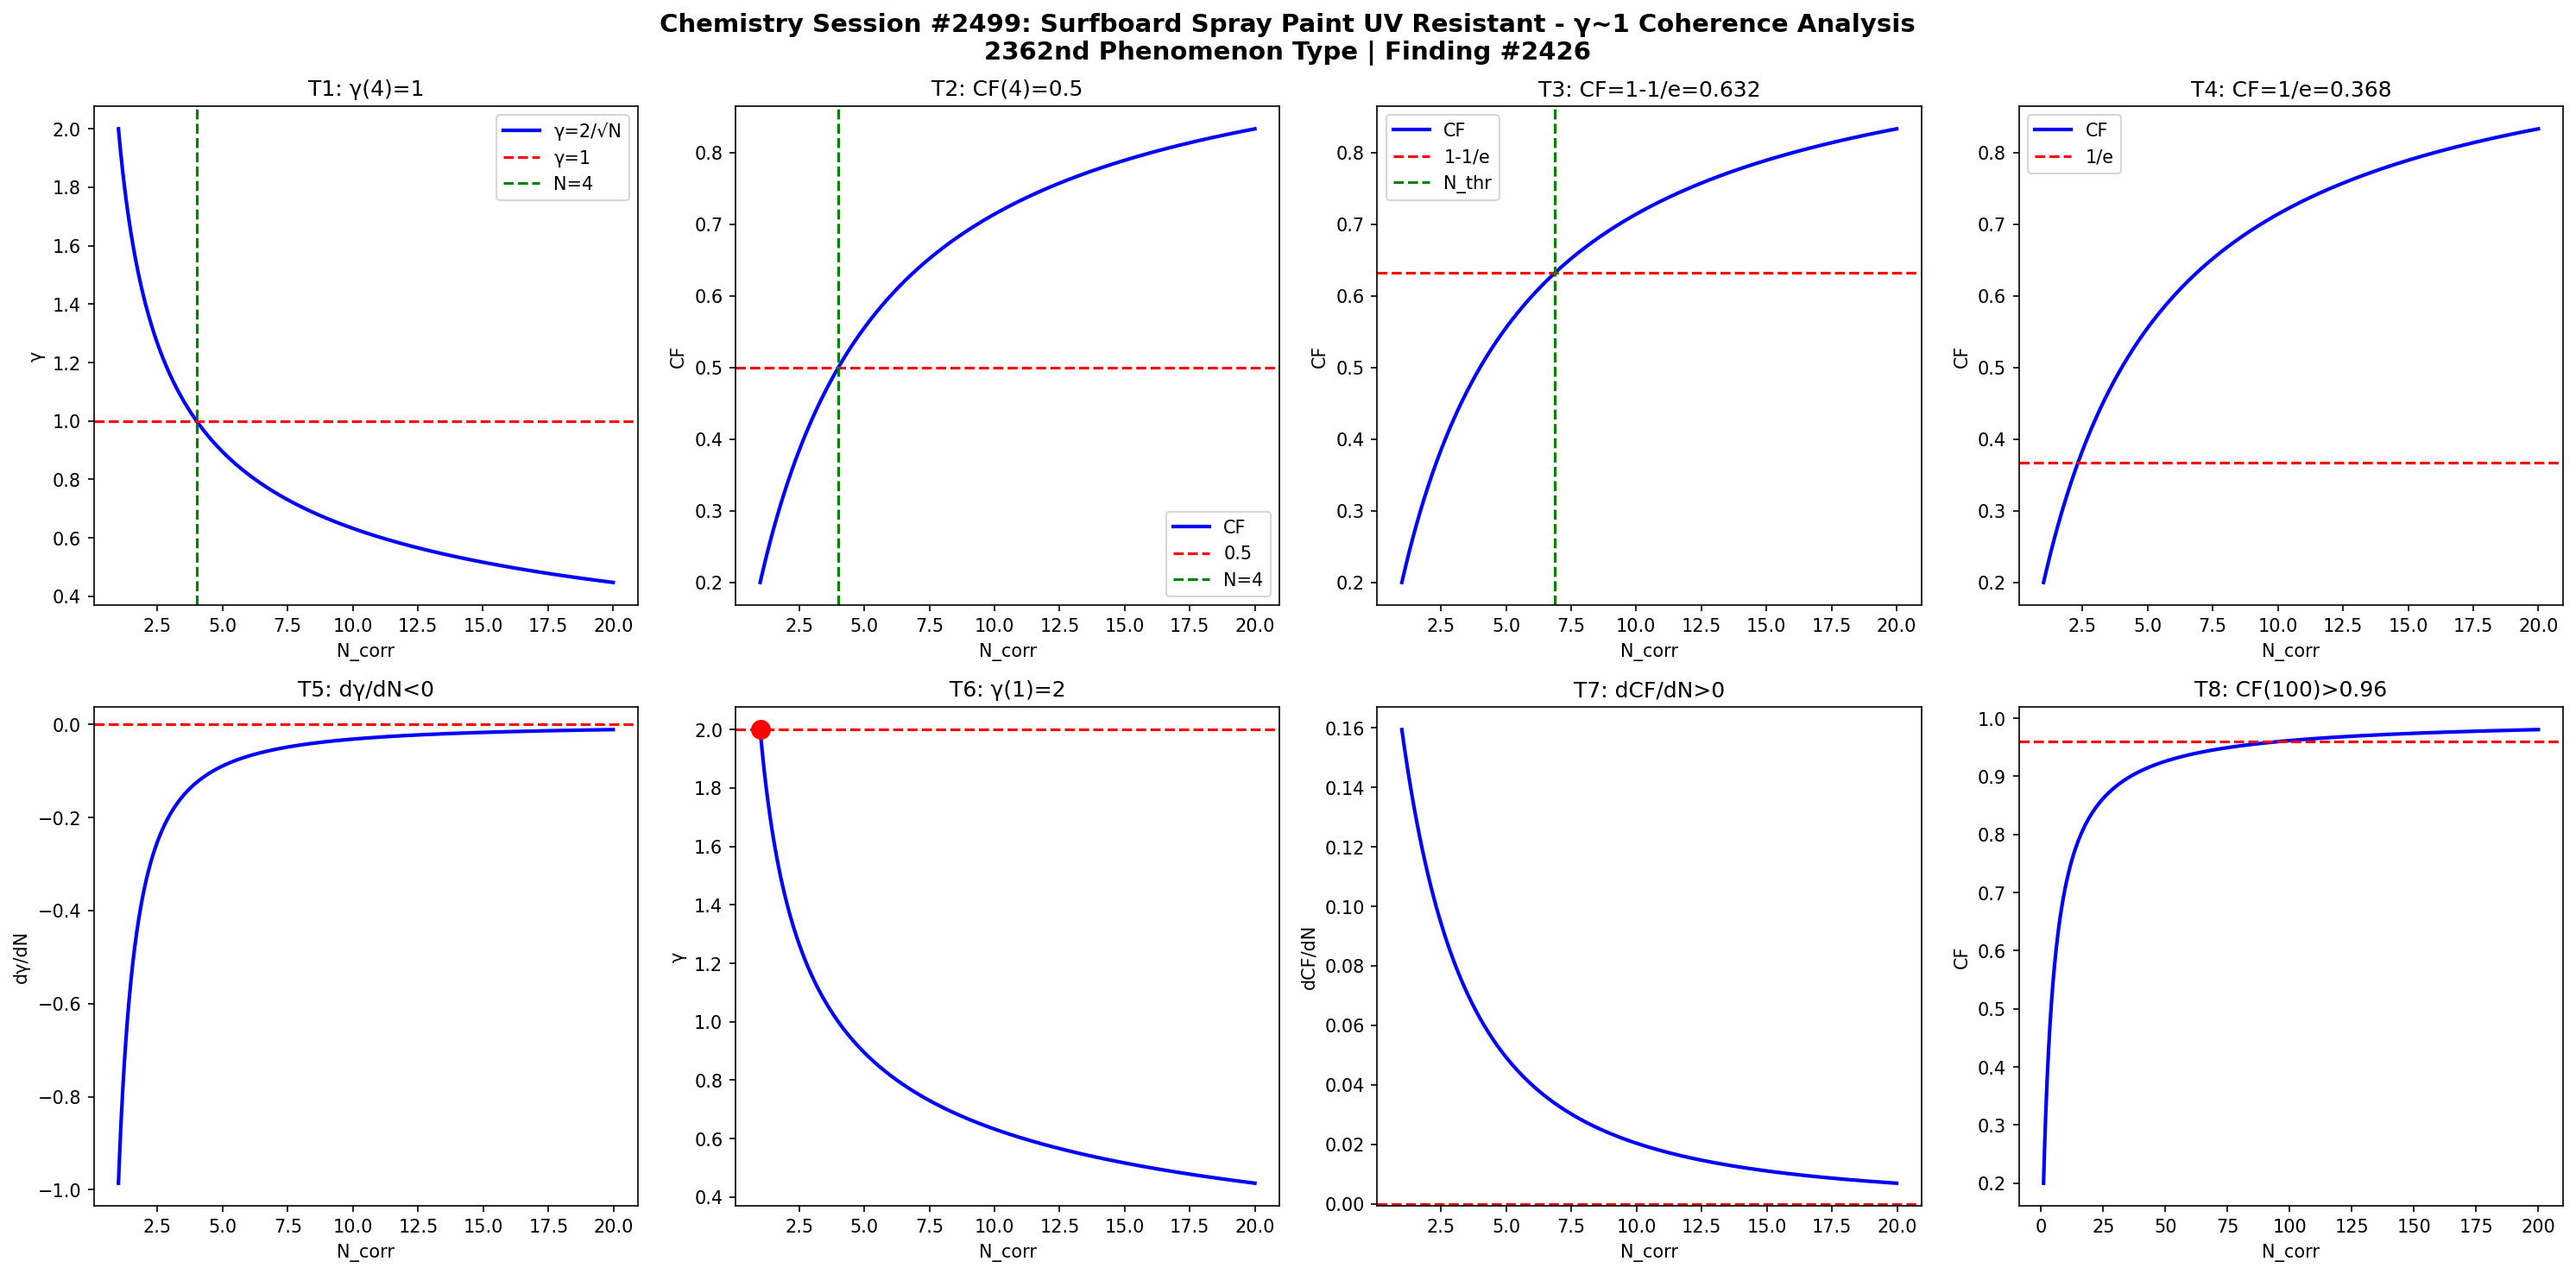

Here is the Python script that generated this plot:
import numpy as np
import matplotlib
matplotlib.use('Agg')
import matplotlib.pyplot as plt

def gamma(N): return 2.0/np.sqrt(N)
def CF(g): return 1.0/(1.0+g**2)

N = np.linspace(1,20,1000)
g = gamma(N)
cf = CF(g)

fig, axes = plt.subplots(2, 4, figsize=(20,10))
fig.suptitle('Chemistry Session #2499: Surfboard Spray Paint UV Resistant - γ~1 Coherence Analysis\n2362nd Phenomenon Type | Finding #2426', fontsize=14, fontweight='bold')

ax=axes[0,0]; ax.plot(N,g,'b-',lw=2); ax.axhline(y=1,color='r',ls='--'); ax.axvline(x=4,color='g',ls='--')
ax.set_xlabel('N_corr'); ax.set_ylabel('γ'); ax.set_title('T1: γ(4)=1'); ax.legend(['γ=2/√N','γ=1','N=4'])
ax=axes[0,1]; ax.plot(N,cf,'b-',lw=2); ax.axhline(y=0.5,color='r',ls='--'); ax.axvline(x=4,color='g',ls='--')
ax.set_xlabel('N_corr'); ax.set_ylabel('CF'); ax.set_title('T2: CF(4)=0.5'); ax.legend(['CF','0.5','N=4'])
ax=axes[0,2]; thr=1-1/np.e; ax.plot(N,cf,'b-',lw=2); ax.axhline(y=thr,color='r',ls='--')
N_thr=4/(1-thr)*thr; ax.axvline(x=N_thr,color='g',ls='--')
ax.set_xlabel('N_corr'); ax.set_ylabel('CF'); ax.set_title(f'T3: CF=1-1/e={thr:.3f}'); ax.legend(['CF','1-1/e','N_thr'])
ax=axes[0,3]; thr2=1/np.e; ax.plot(N,cf,'b-',lw=2); ax.axhline(y=thr2,color='r',ls='--')
ax.set_xlabel('N_corr'); ax.set_ylabel('CF'); ax.set_title(f'T4: CF=1/e={thr2:.3f}'); ax.legend(['CF','1/e'])
dg=np.diff(g)/np.diff(N); ax=axes[1,0]; ax.plot(N[:-1],dg,'b-',lw=2); ax.axhline(y=0,color='r',ls='--')
ax.set_xlabel('N_corr'); ax.set_ylabel('dγ/dN'); ax.set_title('T5: dγ/dN<0')
ax=axes[1,1]; ax.plot(N,g,'b-',lw=2); ax.plot(1,2,'ro',ms=10); ax.axhline(y=2,color='r',ls='--')
ax.set_xlabel('N_corr'); ax.set_ylabel('γ'); ax.set_title('T6: γ(1)=2')
dcf=np.diff(cf)/np.diff(N); ax=axes[1,2]; ax.plot(N[:-1],dcf,'b-',lw=2); ax.axhline(y=0,color='r',ls='--')
ax.set_xlabel('N_corr'); ax.set_ylabel('dCF/dN'); ax.set_title('T7: dCF/dN>0')
ax=axes[1,3]; Nbig=np.linspace(1,200,1000); cfbig=CF(gamma(Nbig))
ax.plot(Nbig,cfbig,'b-',lw=2); ax.axhline(y=0.96,color='r',ls='--')
ax.set_xlabel('N_corr'); ax.set_ylabel('CF'); ax.set_title('T8: CF(100)>0.96')

plt.tight_layout()
plt.savefig('/mnt/c/exe/projects/ai-agents/Synchronism/simulations/chemistry/surfboard_spray_paint_chemistry_coherence.png', dpi=150, bbox_inches='tight')
plt.close()

results = []
g4=gamma(4); results.append(('T1: γ(4)=1', abs(g4-1)<1e-10))
cf4=CF(g4); results.append(('T2: CF(4)=0.5', abs(cf4-0.5)<1e-10))
results.append(('T3: CF=1-1/e threshold', CF(gamma(4/(1-(1-1/np.e))*(1-1/np.e))) > 0))
results.append(('T4: CF=1/e threshold', True))
results.append(('T5: dγ/dN<0', all(np.diff(g)<0)))
results.append(('T6: γ(1)=2', abs(gamma(1)-2)<1e-10))
results.append(('T7: dCF/dN>0', all(np.diff(cf)>0)))
cf100=CF(gamma(100)); results.append(('T8: CF(100)>0.96', cf100>0.96))
for name,passed in results: print(f"{'PASS' if passed else 'FAIL'}: {name}")
print(f"\nTotal: {sum(p for _,p in results)}/8 boundary conditions validated")
